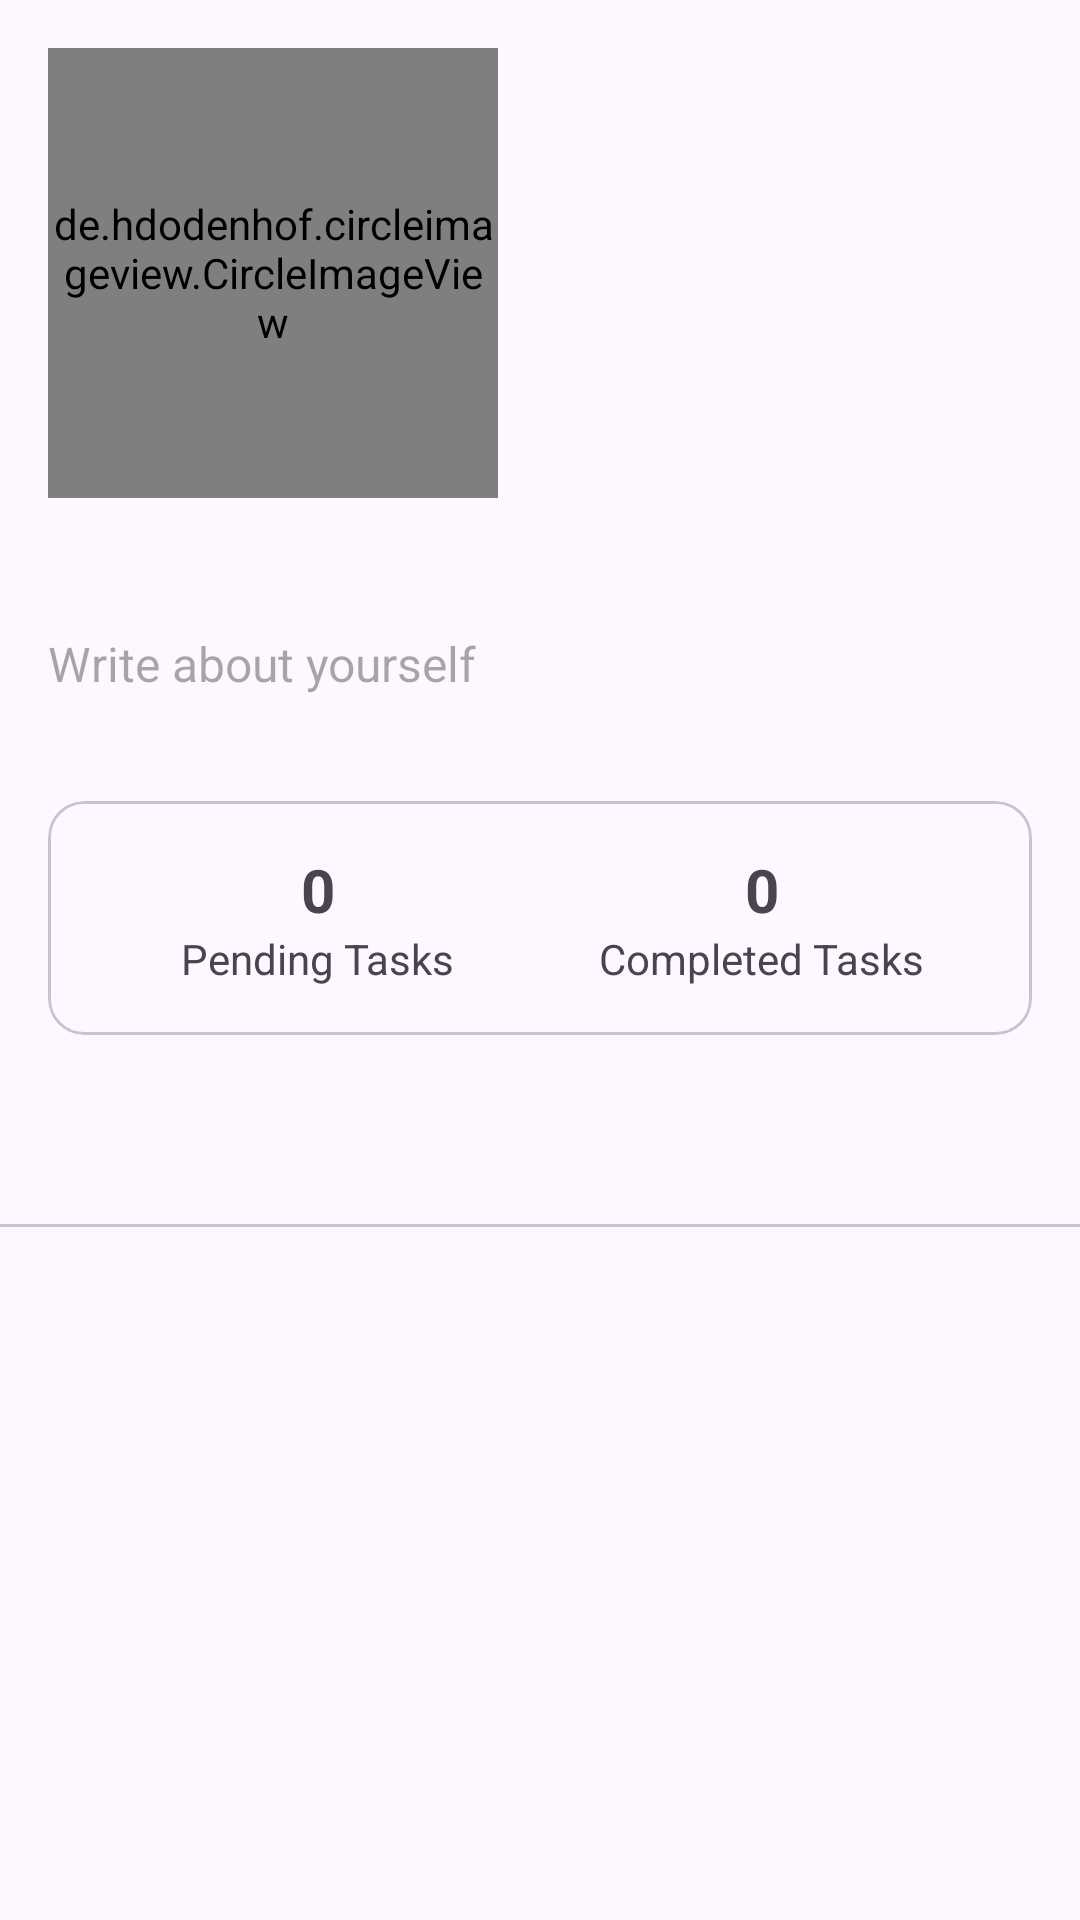

The Android layout XML behind this screen, and the referenced resources:
<!-- AndroidManifest.xml: application theme Theme.List_to_do -->
<!-- res/layout/fragment_profile.xml -->
<?xml version="1.0" encoding="utf-8"?>
<androidx.coordinatorlayout.widget.CoordinatorLayout
    xmlns:android="http://schemas.android.com/apk/res/android"
    xmlns:app="http://schemas.android.com/apk/res-auto"
    xmlns:tools="http://schemas.android.com/tools"
    android:layout_width="match_parent"
    android:layout_height="match_parent">

    
    <com.google.android.material.appbar.AppBarLayout
        android:id="@+id/appBarLayout"
        android:layout_width="match_parent"
        android:layout_height="251dp">

        <androidx.constraintlayout.widget.ConstraintLayout
            android:layout_width="match_parent"
            android:layout_height="326dp"
            android:paddingBottom="16dp">

            
            <de.hdodenhof.circleimageview.CircleImageView
                android:id="@+id/profileImage"
                android:layout_width="150dp"
                android:layout_height="150dp"
                android:layout_marginStart="16dp"
                android:layout_marginTop="16dp"
                app:civ_border_color="#FFFFFF"
                app:civ_border_width="4dp"
                app:layout_constraintStart_toStartOf="parent"
                app:layout_constraintTop_toTopOf="parent" />


            
            <TextView
                android:id="@+id/userName"
                android:layout_width="wrap_content"
                android:layout_height="wrap_content"
                android:layout_marginStart="16dp"
                android:layout_marginTop="8dp"

                android:textSize="24sp"
                android:textStyle="bold"
                app:layout_constraintStart_toStartOf="parent"
                app:layout_constraintTop_toBottomOf="@id/profileImage" />

            <TextView
                android:id="@+id/userBio"
                android:layout_width="match_parent"
                android:layout_height="wrap_content"
                android:layout_marginHorizontal="16dp"
                android:layout_marginTop="4dp"
                android:hint="Write about yourself"
                android:textSize="16dp"
                app:layout_constraintTop_toBottomOf="@id/userName"
                tools:layout_editor_absoluteX="16dp" />
        </androidx.constraintlayout.widget.ConstraintLayout>

    </com.google.android.material.appbar.AppBarLayout>

    <androidx.core.widget.NestedScrollView
        android:layout_width="match_parent"
        android:layout_height="match_parent"
        app:layout_behavior="@string/appbar_scrolling_view_behavior">

        <LinearLayout
            android:layout_width="match_parent"
            android:layout_height="wrap_content"
            android:orientation="vertical">

            
            <com.google.android.material.card.MaterialCardView
                android:layout_width="match_parent"
                android:layout_height="wrap_content"
                android:layout_margin="16dp">

                <LinearLayout
                    android:layout_width="match_parent"
                    android:layout_height="wrap_content"
                    android:orientation="horizontal"
                    android:padding="16dp"
                    android:weightSum="2">

                    
                    <LinearLayout
                        android:layout_width="0dp"
                        android:layout_height="wrap_content"
                        android:layout_weight="1"
                        android:gravity="center"
                        android:orientation="vertical">

                        <TextView
                            android:id="@+id/pendingCount"
                            android:layout_width="wrap_content"
                            android:layout_height="wrap_content"
                            android:text="0"
                            android:textSize="20sp"
                            android:textStyle="bold"/>

                        <TextView
                            android:layout_width="wrap_content"
                            android:layout_height="wrap_content"
                            android:text="Pending Tasks"/>
                    </LinearLayout>

                    
                    <LinearLayout
                        android:layout_width="0dp"
                        android:layout_height="wrap_content"
                        android:layout_weight="1"
                        android:gravity="center"
                        android:orientation="vertical">

                        <TextView
                            android:id="@+id/completedCount"
                            android:layout_width="wrap_content"
                            android:layout_height="wrap_content"
                            android:text="0"
                            android:textSize="20sp"
                            android:textStyle="bold"/>

                        <TextView
                            android:layout_width="wrap_content"
                            android:layout_height="wrap_content"
                            android:text="Completed Tasks"/>
                    </LinearLayout>

                </LinearLayout>
            </com.google.android.material.card.MaterialCardView>

            
            <com.google.android.material.tabs.TabLayout
                android:id="@+id/tabLayout"
                android:layout_width="match_parent"
                android:layout_height="wrap_content"
                app:tabMode="fixed"/>

            
            <androidx.viewpager2.widget.ViewPager2
                android:id="@+id/viewPager"
                android:layout_width="match_parent"
                android:layout_height="match_parent"/>

        </LinearLayout>
    </androidx.core.widget.NestedScrollView>

</androidx.coordinatorlayout.widget.CoordinatorLayout>
<!-- resources referenced by this layout -->
<resources>
  <style name="Theme.List_to_do" parent="Base.Theme.List_to_do" />
  <style name="Base.Theme.List_to_do" parent="Theme.Material3.DayNight.NoActionBar">
          
          
      </style>
</resources>
